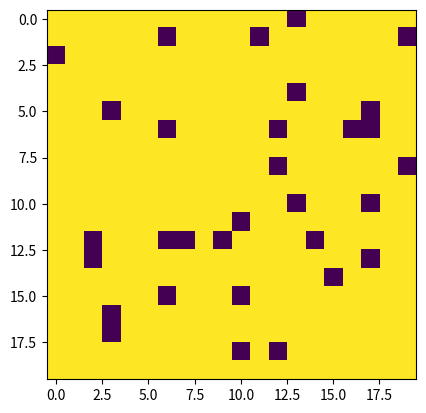

This chart was generated by the following Python code:
"""
The Game of Life is a   cellular automaton   devised by the British mathematician   John Horton Conway   in 1970.
It is the best-known example of a cellular automaton.

Conway's game of life is described here:

A cell   C   is represented by a   1   when alive,   or   0   when dead,   in an   m-by-m   (or m×m)   square array of cells.

We calculate   N   - the sum of live cells in C's   eight-location neighbourhood,   then cell   C   is alive or dead in the next generation based on the following table:

   C   N                 new C
   1   0,1             ->  0  # Lonely
   1   4,5,6,7,8       ->  0  # Overcrowded
   1   2,3             ->  1  # Lives
   0   3               ->  1  # It takes three to give birth!
   0   0,1,2,4,5,6,7,8 ->  0  # Barren
Assume cells beyond the boundary are always dead.

The "game" is actually a zero-player game, meaning that its evolution is determined by its initial state, needing no input from human players.   One interacts with the Game of Life by creating an initial configuration and observing how it evolves.


Task
Although you should test your implementation on more complex examples such as the   glider   in a larger universe,   show the action of the blinker   (three adjoining cells in a row all alive),   over three generations, in a 3 by 3 grid.


"""

import random
import math
import time
import matplotlib.pyplot as plt
import matplotlib.animation as animation

ON = 255
OFF = 0
vals = [ON, OFF]


class Grid:
    def __init__(self, size=3):
        self.x = size
        self.y = size
        self.grid = [[0 for x in range(self.x)] for y in range(self.y)]
        self.coords = [[(x,y) for x in range(self.x)] for y in range(self.y)]

    def __eq__(self, other):
        return self.grid == other.grid

    def __str__(self):
        return '\n'.join([' '.join([str(x) for x in self.grid[y]]) for y in range(len(self.grid))]) + '\n'


    def set_random_starting_position(self, n=5):
        for i in range(n):
            x = math.floor(random.random() * self.x)
            y = math.floor(random.random() * self.y)
            self.set_val_to_coord(1, (x,y))


    def set_val_to_coord(self, val, coord):
        if self.coord_in_grid(coord):
            x=coord[0]
            y=coord[1]
            self.grid[y][x] = val
        else:
            return

    def get_val_from_coord(self, coord):
        if self.coord_in_grid(coord):
            x = coord[0]
            y = coord[1]
            return self.grid[y][x]

    def get_all_coordinates(self):
        return [item for y in self.coords for item in y]

    def coord_in_grid(self, coord):
        return coord in self.get_all_coordinates()

    def is_neighbour(self, coord1, coord2):
        return abs(coord1[0] - coord2[0]) <= 1 and abs(coord1[1] - coord2[1]) <= 1

    def get_all_neighbours(self, coord):
        return [neighbour for neighbour in self.get_all_coordinates() if self.is_neighbour(coord, neighbour)
                and coord != neighbour
                ]


    def get_score(self, coord):
        return sum([self.get_val_from_coord(neighbour) for neighbour
                    in self.get_all_neighbours(coord)])

    def get_next_state(self, current_state, score):
        """  C   N                 new C
           1   0,1             ->  0  # Lonely
           1   4,5,6,7,8       ->  0  # Overcrowded
           1   2,3             ->  1  # Lives
           0   3               ->  1  # It takes three to give birth!
           0   0,1,2,4,5,6,7,8 ->  0  # Barren"""

        if current_state == 1:
            if score <= 1:
                return 0
            elif score <=3:
                return 1
            else:
                return 0
        else:
            if score == 3:
                return 1
            else:
                return 0


    def next(self):
        for coord in self.get_all_coordinates():
            current_state = self.get_val_from_coord(coord)
            score = self.get_score(coord)
            self.set_val_to_coord(self.get_next_state(current_state, score), coord)

        return self


def next(self, grid, img):
    for coord in grid.get_all_coordinates():
        current_state = grid.get_val_from_coord(coord)
        score = grid.get_score(coord)
        grid.set_val_to_coord(grid.get_next_state(current_state, score), coord)

    img.set_data(grid.grid)
    return grid





def plot_image(grid, update, updateInterval):
    fig, ax = plt.subplots()
    img = ax.imshow(grid.grid, interpolation='nearest')

    ani = animation.FuncAnimation(fig, update, fargs=(grid, img),
                                  frames=10,
                                  interval=updateInterval,
                                  save_count=50)

    plt.show()




def main():

    updateInterval = 500

    t2 = Grid(20)
    t2.set_random_starting_position(1000)
    # print(t2)

    plot_image(t2, next, updateInterval)



    # t3 = Grid()
    # t3.set_val_to_coord(1, (0,0))
    # t3.set_val_to_coord(1, (1, 1))
    # print(t3)
    # t3.set_val_to_coord(1, (1, 0))
    # t3.set_val_to_coord(1, (2, 0))
    #
    # print(t3)
    # t3.next()
    # print('\n')
    # print(t3)
    #
    # for i in range(3):
    #     t3.next()
    #     print(t3)





if __name__ =='__main__':
    main()


